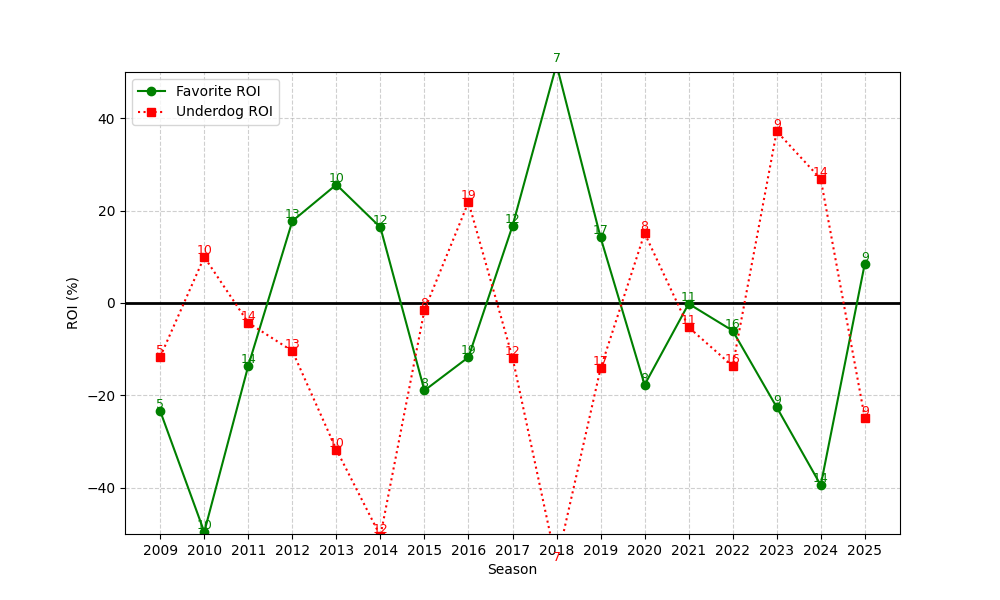

Data behind this chart, as committed beside it:
season, n, favorite_roi, underdog_roi
2009, 5, -23.4, -11.64
2010, 10, -49.56, 9.956
2011, 14, -13.58, -4.285
2012, 13, 17.73, -10.39
2013, 10, 25.63, -31.73
2014, 12, 16.37, -50.45
2015, 8, -18.94, -1.545
2016, 19, -11.73, 21.84
2017, 12, 16.68, -11.8
2018, 7, 51.59, -56.41
2019, 17, 14.2, -14.16
2020, 8, -17.71, 15.1
2021, 11, -0.1647, -5.247
2022, 16, -5.993, -13.66
2023, 9, -22.56, 37.17
2024, 14, -39.43, 26.83
2025, 9, 8.5, -24.86
